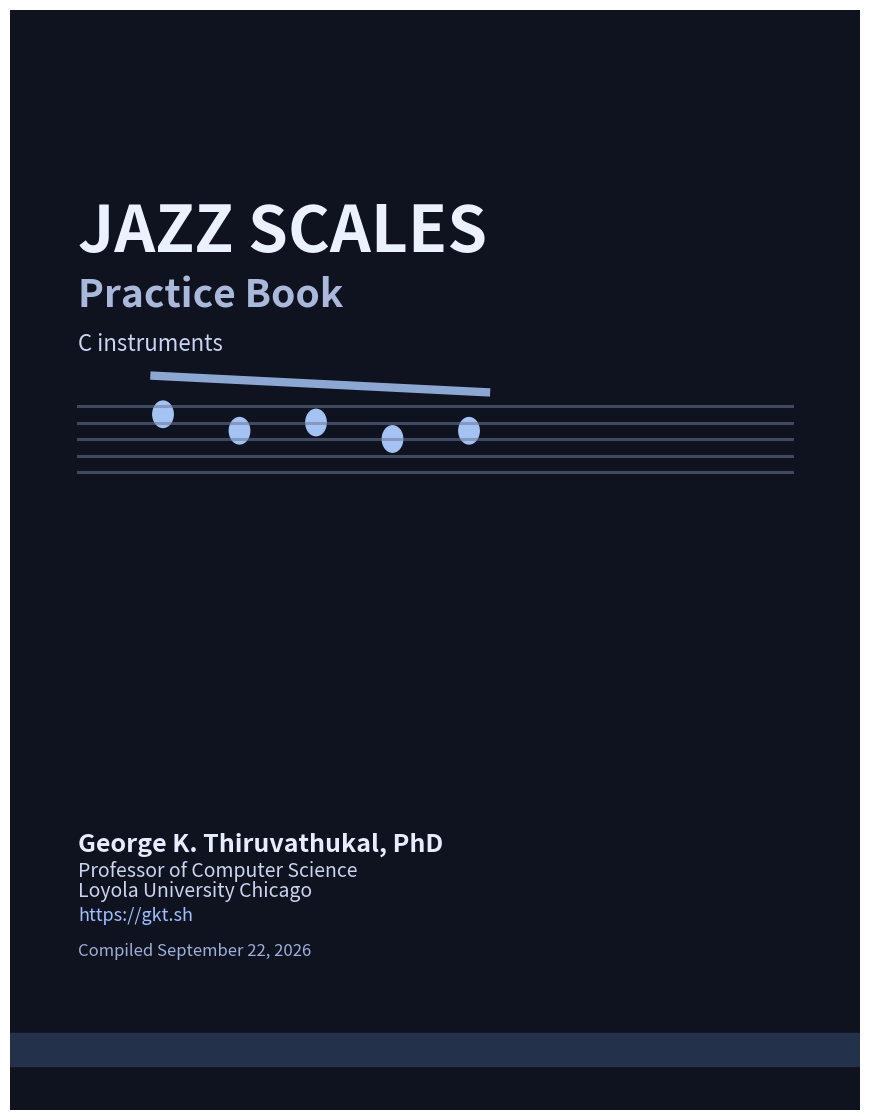

Here is the Python script that generated this plot:
# scripts/make_cover.py
import matplotlib.pyplot as plt
from datetime import date

TITLE = "JAZZ SCALES"
SUBTITLE = "Practice Book"
LINE = "C instruments"
AUTHOR = "George K. Thiruvathukal, PhD"
ROLE = "Professor of Computer Science"
ORG = "Loyola University Chicago"
URL = "https://gkt.sh"

w, h = 8.5, 11
fig = plt.figure(figsize=(w, h))
ax = plt.axes([0, 0, 1, 1]); ax.set_xlim(0,1); ax.set_ylim(0,1); ax.axis("off")
ax.add_patch(plt.Rectangle((0,0),1,1,color="#0f1320"))

y0, gap = 0.64, 0.015
for i in range(5):
    ax.plot([0.08,0.92],[y0-i*gap,y0-i*gap],lw=2.2,color="#6b7796",alpha=0.55)
note_xs = [0.18,0.27,0.36,0.45,0.54]
note_ys = [y0-gap*0.5,y0-gap*1.5,y0-gap*1.0,y0-gap*2.0,y0-gap*1.5]
for x,y in zip(note_xs,note_ys):
    ax.add_patch(plt.Circle((x,y),0.012,color="#a4c2f4"))
ax.plot([note_xs[0]-0.01,note_xs[-1]+0.02],
        [note_ys[0]+0.035,note_ys[-1]+0.035], lw=6, color="#a4c2f4",alpha=0.85)

ax.text(0.08,0.78,TITLE,fontsize=46,weight="bold",color="#ecf1ff")
ax.text(0.08,0.73,SUBTITLE,fontsize=28,weight="bold",color="#aab8db")
ax.text(0.08,0.69,LINE,fontsize=16,color="#cbd5f0")

ax.text(0.08,0.235,AUTHOR,fontsize=18,weight="bold",color="#e7ecff")
ax.text(0.08,0.212,ROLE,fontsize=14,color="#cbd5f0")
ax.text(0.08,0.194,ORG,fontsize=14,color="#cbd5f0")
ax.text(0.08,0.172,URL,fontsize=13,color="#9fc0ff")

today = date.today().strftime("%B %d, %Y")
ax.text(0.08,0.14,f"Compiled {today}",fontsize=12,color="#9fb0d8")

ax.add_patch(plt.Rectangle((0,0.04),1,0.03,color="#24314b"))
fig.savefig("out/cover.pdf", format="pdf")
print("Wrote out/cover.pdf")
